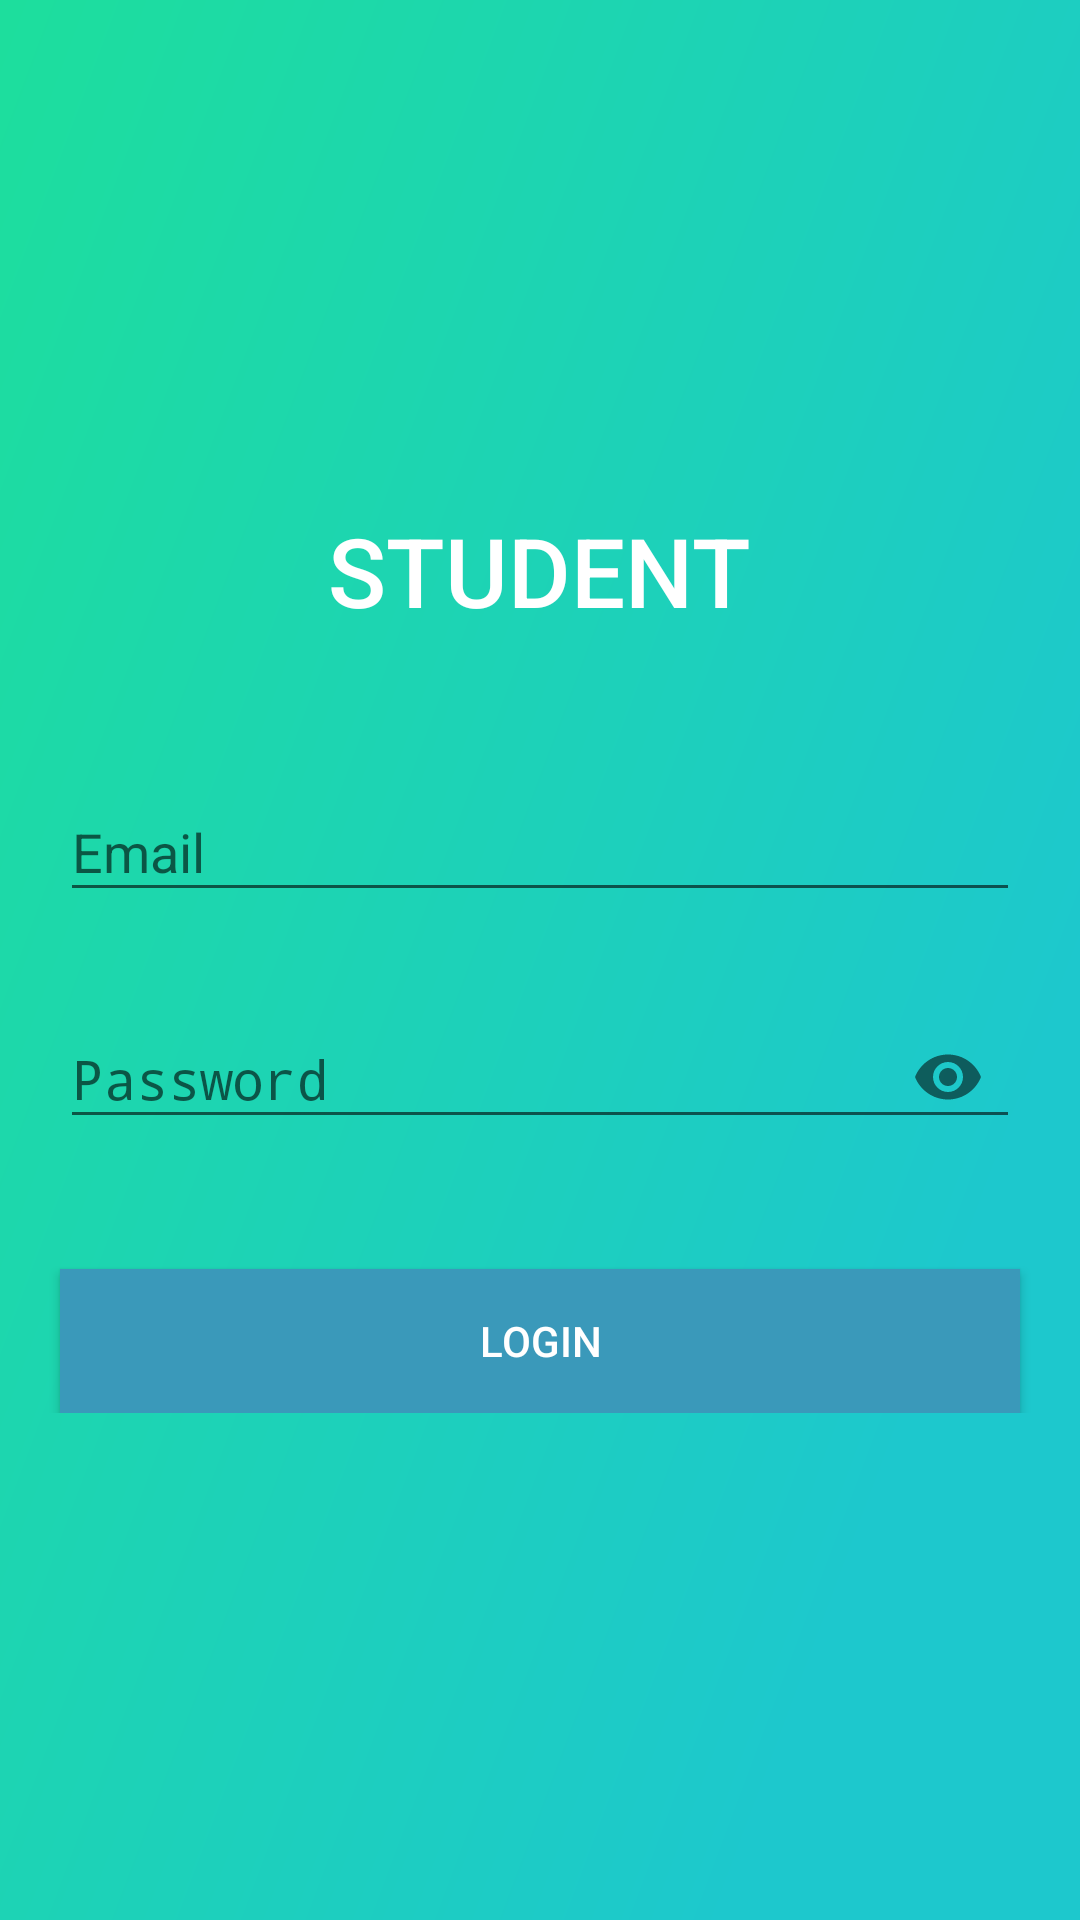

This screen was rendered from an Android layout file. Write that file and the resources it references.
<!-- AndroidManifest.xml: activity theme AppTheme.NoActionBar -->
<!-- res/layout/activity_login_student.xml -->
<?xml version="1.0" encoding="utf-8"?>
<RelativeLayout xmlns:android="http://schemas.android.com/apk/res/android"
    xmlns:app="http://schemas.android.com/apk/res-auto"
    xmlns:tools="http://schemas.android.com/tools"
    android:layout_width="match_parent"
    android:layout_height="match_parent"
    android:background="@drawable/test_bg"
    tools:context=".activity.LoginStudentActivity">

    <com.google.android.material.appbar.AppBarLayout
        android:layout_width="match_parent"
        android:layout_height="wrap_content"
        android:background="@android:color/transparent"
        app:elevation="0dp">

        <androidx.appcompat.widget.Toolbar
            android:id="@+id/toolbar_LoginStudentActivity"
            android:layout_width="match_parent"
            android:layout_height="?attr/actionBarSize" />

    </com.google.android.material.appbar.AppBarLayout>

    <ScrollView
        android:layout_width="match_parent"
        android:layout_height="wrap_content"
        android:layout_centerInParent="true"
        android:fillViewport="true">

        <LinearLayout
            android:layout_width="match_parent"
            android:layout_height="wrap_content"
            android:orientation="vertical">

            <TextView
                android:layout_width="wrap_content"
                android:layout_height="wrap_content"
                android:layout_gravity="center_horizontal"
                android:layout_marginBottom="40dp"
                android:fontFamily="sans-serif-medium"
                android:text="STUDENT"
                android:textColor="@android:color/white"
                android:textSize="32sp" />

            <com.google.android.material.textfield.TextInputLayout
                android:layout_width="match_parent"
                android:layout_height="wrap_content"
                android:layout_marginStart="20dp"
                android:layout_marginEnd="20dp"
                android:layout_marginBottom="10dp">

                <EditText
                    android:id="@+id/editText_email_LoginStudentActivity"
                    android:layout_width="match_parent"
                    android:layout_height="wrap_content"
                    android:hint="Email"
                    android:inputType="textEmailAddress" />
            </com.google.android.material.textfield.TextInputLayout>

            <com.google.android.material.textfield.TextInputLayout
                android:layout_width="match_parent"
                android:layout_height="wrap_content"
                android:layout_marginStart="20dp"
                android:layout_marginTop="10dp"
                app:passwordToggleEnabled="true"
                android:layout_marginEnd="20dp"
                android:layout_marginBottom="40dp">

                <EditText
                    android:id="@+id/editText_password_LoginStudentActivity"
                    android:layout_width="match_parent"
                    android:layout_height="wrap_content"
                    android:hint="Password"
                    android:inputType="textPassword" />
            </com.google.android.material.textfield.TextInputLayout>

            <Button
                android:id="@+id/button_login_LoginStudentActivity"
                android:layout_width="match_parent"
                android:layout_height="wrap_content"
                android:layout_marginStart="20dp"
                android:layout_marginEnd="20dp"
                android:background="@color/nalsa_blue"
                android:text="Login"
                android:textColor="@android:color/white" />

        </LinearLayout>

    </ScrollView>

</RelativeLayout>
<!-- resources referenced by this layout -->
<resources>
  <color name="nalsa_blue">#3A99BA</color>
  <!-- drawable test_bg (drawable) -->
  <?xml version="1.0" encoding="utf-8"?>
  <vector xmlns:android="http://schemas.android.com/apk/res/android"
      xmlns:aapt="http://schemas.android.com/aapt"
      android:width="360dp"
      android:height="640dp"
      android:viewportWidth="360"
      android:viewportHeight="640">
  
      <group>
  
          <clip-path android:pathData="M0 0H360V640H0V0Z" />
  
          <group
              android:pivotX="180"
              android:pivotY="320"
              android:rotation="20.508"
              android:scaleX="3.488"
              android:scaleY="1.6"
              android:translateX="-0.128"
              android:translateY="-0.085">
  
              <path android:pathData="M0 0V640H360V0">
  
                  <aapt:attr name="android:fillColor">
  
                      <gradient
                          android:endX="270"
                          android:endY="320"
                          android:startX="90"
                          android:startY="320"
                          android:type="linear">
  
                          <item
                              android:color="#1DE099"
                              android:offset="0" />
  
                          <item
                              android:color="#1DC8CD"
                              android:offset="0.771" />
  
                      </gradient>
  
                  </aapt:attr>
  
              </path>
  
          </group>
  
      </group>
  
  </vector>
  <style name="AppTheme.NoActionBar">
          <item name="windowActionBar">false</item>
          <item name="windowNoTitle">true</item>
      </style>
</resources>
